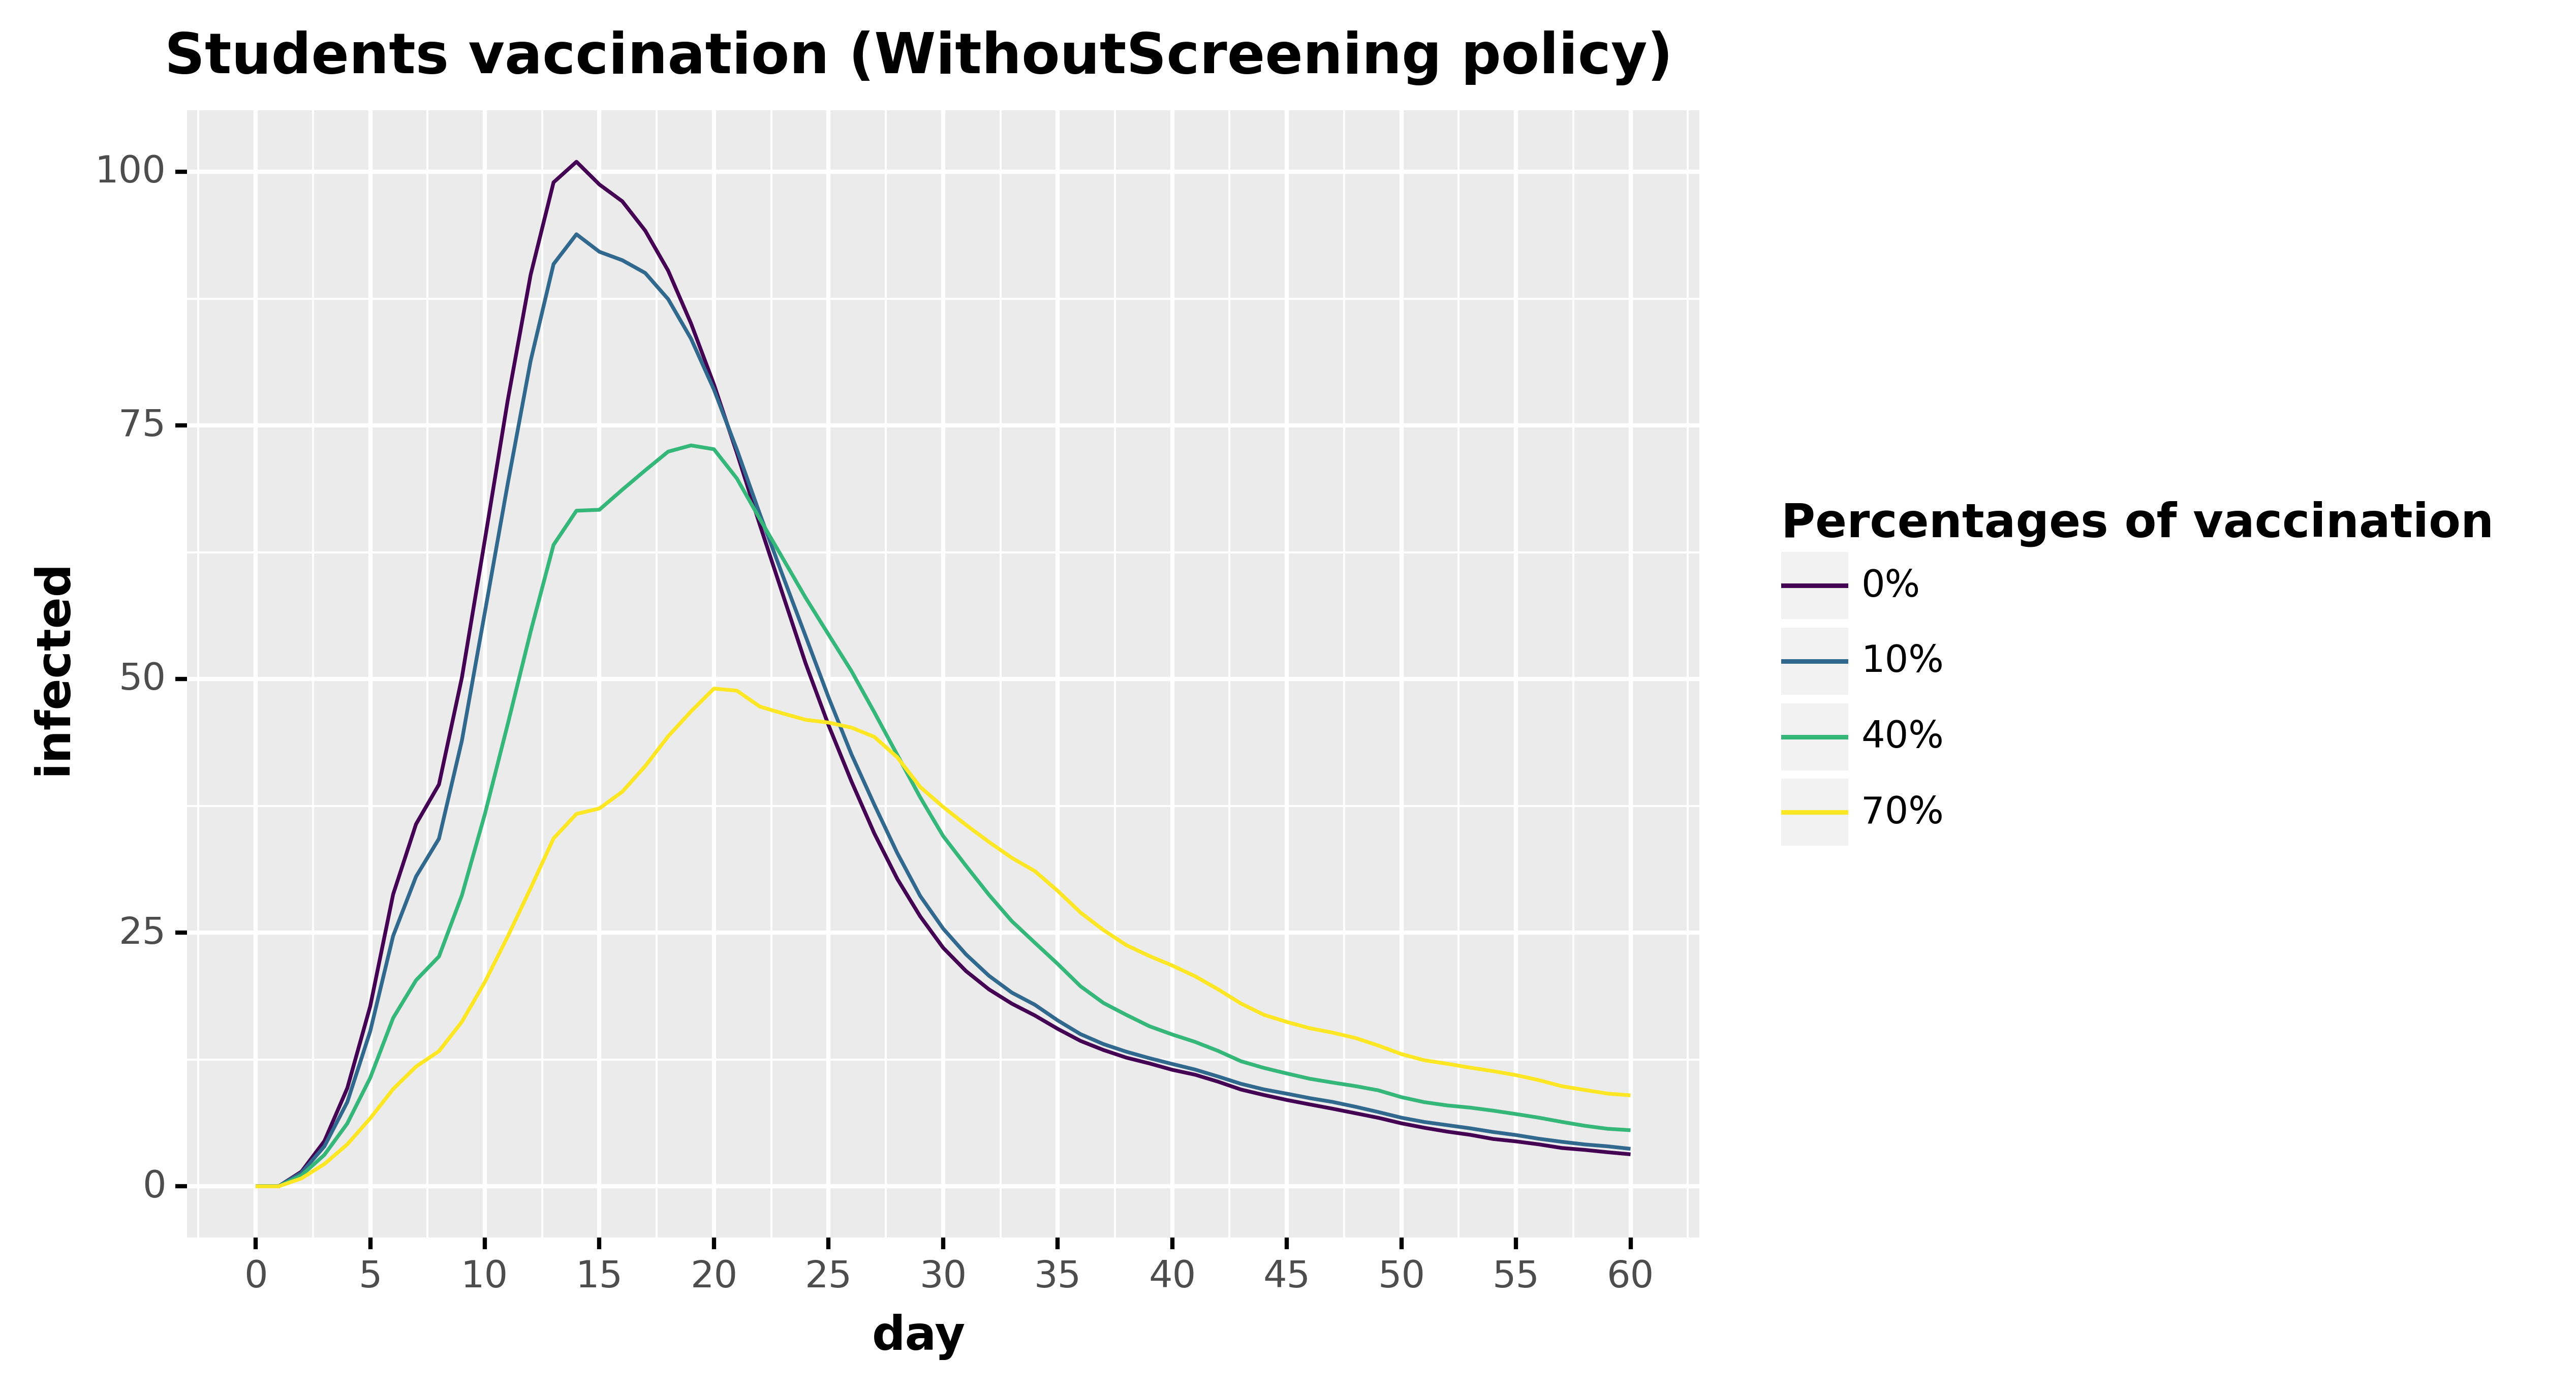

Source data for this figure (header and first rows):
, day, infected, type, type_pretty
0, 0.0, 0.0, Infected, 0%
1, 1.0, 0.0, Infected, 0%
2, 2.0, 1.451, Infected, 0%
3, 3.0, 4.461, Infected, 0%
4, 4.0, 9.681, Infected, 0%
5, 5.0, 17.75, Infected, 0%
6, 6.0, 28.78, Infected, 0%
7, 7.0, 35.71, Infected, 0%
8, 8.0, 39.61, Infected, 0%
9, 9.0, 50.14, Infected, 0%
10, 10.0, 63.68, Infected, 0%
11, 11.0, 77.46, Infected, 0%
12, 12.0, 89.84, Infected, 0%
13, 13.0, 98.96, Infected, 0%
14, 14.0, 101, Infected, 0%
15, 15.0, 98.75, Infected, 0%
16, 16.0, 97.09, Infected, 0%
17, 17.0, 94.2, Infected, 0%
18, 18.0, 90.26, Infected, 0%
19, 19.0, 85.05, Infected, 0%
20, 20.0, 79.04, Infected, 0%
21, 21.0, 72.29, Infected, 0%
22, 22.0, 65.22, Infected, 0%
23, 23.0, 58.37, Infected, 0%
24, 24.0, 51.55, Infected, 0%
25, 25.0, 45.46, Infected, 0%
26, 26.0, 39.92, Infected, 0%
27, 27.0, 34.78, Infected, 0%
28, 28.0, 30.31, Infected, 0%
29, 29.0, 26.61, Infected, 0%
30, 30.0, 23.52, Infected, 0%
31, 31.0, 21.22, Infected, 0%
32, 32.0, 19.42, Infected, 0%
33, 33.0, 18.01, Infected, 0%
34, 34.0, 16.85, Infected, 0%
35, 35.0, 15.53, Infected, 0%
36, 36.0, 14.33, Infected, 0%
37, 37.0, 13.44, Infected, 0%
38, 38.0, 12.68, Infected, 0%
39, 39.0, 12.12, Infected, 0%
40, 40.0, 11.49, Infected, 0%
41, 41.0, 11, Infected, 0%
42, 42.0, 10.32, Infected, 0%
43, 43.0, 9.541, Infected, 0%
44, 44.0, 9.004, Infected, 0%
45, 45.0, 8.513, Infected, 0%
46, 46.0, 8.076, Infected, 0%
47, 47.0, 7.651, Infected, 0%
48, 48.0, 7.204, Infected, 0%
49, 49.0, 6.752, Infected, 0%
50, 50.0, 6.212, Infected, 0%
51, 51.0, 5.774, Infected, 0%
52, 52.0, 5.395, Infected, 0%
53, 53.0, 5.08, Infected, 0%
54, 54.0, 4.671, Infected, 0%
55, 55.0, 4.433, Infected, 0%
56, 56.0, 4.138, Infected, 0%
57, 57.0, 3.782, Infected, 0%
58, 58.0, 3.593, Infected, 0%
59, 59.0, 3.363, Infected, 0%
... 184 more rows
